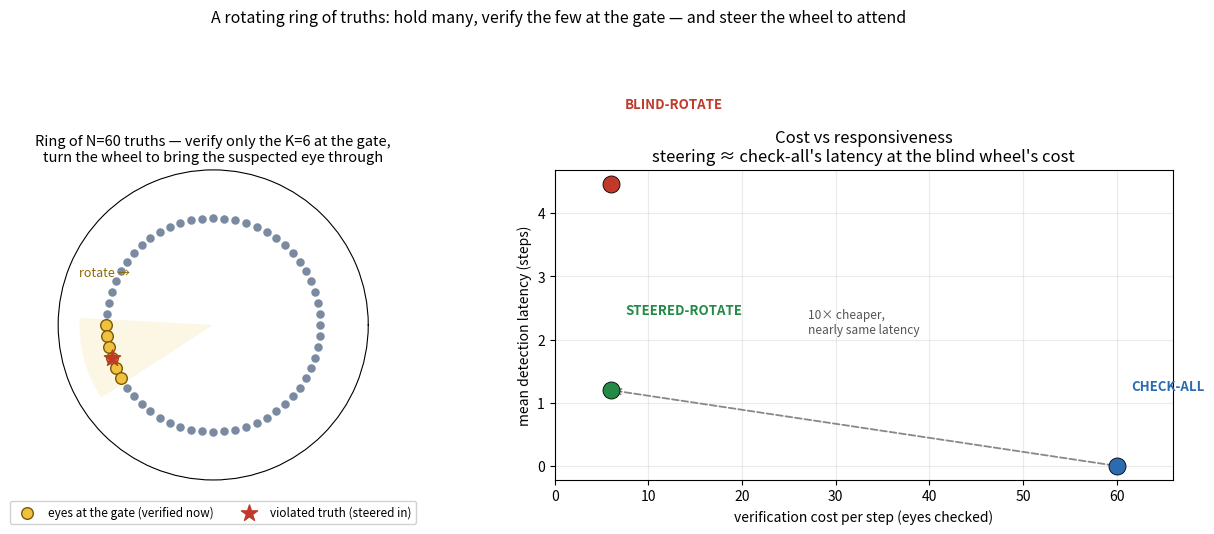

Python code for this plot:
#!/usr/bin/env python3
# -*- coding: utf-8 -*-
"""
ring_of_truths.py -- a rotating ring of truths you verify through a narrow gate.

Jonathan: the first orthogonal level is one slot on a larger RING, and the ring rotates
through the truths it has built up. Picture the Ophanim — the big wheels covered in eyes,
each eye a truth you verify from; the rings turn on their own axis and you only check the
eyes that pass through the gate. So you never check every truth at once; you check the few
currently in the window, and either let the wheel turn (survey everything eventually) or
turn it on purpose to bring the truth you SUSPECT through the gate (attention).

The claim, made measurable: with a ring of N truths and a gate of width k << N, you do NOT
need to pay the cost of checking all N every step. A blindly-rotating wheel covers every
truth over one full turn at cost k/step, but is slow to catch a specific violation. A
STEERED wheel — turned to bring the suspected eye through the gate — catches the violation
almost as fast as checking everything, at the same cheap cost k. Attention = choosing the
rotation.

Grounded: the ring of orthogonal observers is the quaternion three-ring cage
(FOLDING_TRAMPOLINE §5: a single parallel stack has a blind axis; rings in different
orientations remove it); an observer is a projection onto its frame (FOLDING_OBSERVERS);
"only check the eyes passing through" = gating/attention over the observer frame; higher
rings are mutually orthogonal levels (the φ-ladder / Cayley-Dickson doubling, each ×φ adds
an axis orthogonal to all below — so the upper rings don't poke into the normal plane).

MEASURED: over many random single-violation trials on a ring of N truths, compare
  CHECK-ALL  (verify all N every step: latency 0, cost N),
  BLIND-ROTATE (gate width k, wheel turns +k each step: full coverage in N/k steps, cost k),
  STEERED-ROTATE (turn the suspected eye into the gate using a noisy cue: cost k),
on detection latency, per-step verification cost, and full-turn coverage.
"""
import numpy as np
import matplotlib; matplotlib.use("Agg"); import matplotlib.pyplot as plt

N      = 60          # truths on the ring ("eyes")
K      = 6           # gate width (eyes visible through the gate at once)
CUE_P  = 0.75        # steering cue points at the true violated eye with this prob (else random)
TRIALS = 4000
rng = np.random.default_rng(0)

# A "trial": one eye v in 0..N-1 is being violated. A policy verifies some subset of eyes
# each step (its gate contents) and DETECTS when the violated eye is inside the gate that step.
# We record: steps-to-detect (latency) and eyes-verified-per-step (cost).

def run_check_all(v):
    # verify all N every step -> caught on step 0, cost N
    return 0, N

def run_blind_rotate(v):
    # gate covers eyes [g, g+K) mod N; g advances by K each step -> tiles the ring.
    # start the wheel at a random phase so latency isn't rigged.
    g = int(rng.integers(0, N))
    for step in range(N):                      # at most N/K distinct windows; cap generously
        window = (np.arange(g, g+K) % N)
        if v in window:
            return step, K
        g = (g + K) % N
    return N, K                                # (won't happen: full coverage guaranteed)

def run_steered_rotate(v):
    # a cheap cue suggests where to look. With prob CUE_P it points at the violated eye's
    # neighbourhood; else it points somewhere random. We rotate that suggestion into the gate
    # (cost 0 to turn), then verify the K eyes in the gate (cost K). If the cue was right, caught
    # on step 0; if wrong, fall back to blind rotation from there.
    if rng.random() < CUE_P:
        cue = (v + int(rng.integers(-K//2, K//2+1))) % N     # noisy but on-target
    else:
        cue = int(rng.integers(0, N))                        # misdirected
    g = (cue - K//2) % N
    for step in range(N):
        window = (np.arange(g, g+K) % N)
        if v in window:
            return step, K
        g = (g + K) % N
    return N, K

def sweep(policy):
    lat = np.empty(TRIALS); cost = np.empty(TRIALS)
    for i in range(TRIALS):
        v = int(rng.integers(0, N))
        l, c = policy(v)
        lat[i] = l; cost[i] = c
    return lat, cost

names = ["CHECK-ALL", "BLIND-ROTATE", "STEERED-ROTATE"]
pols  = [run_check_all, run_blind_rotate, run_steered_rotate]
res = {}
for nm, p in zip(names, pols):
    lat, cost = sweep(p)
    res[nm] = dict(lat_mean=lat.mean(), lat_p95=np.percentile(lat,95),
                   cost=cost.mean(), lat=lat)

# coverage check: does one full turn of the blind wheel touch every eye?
g=0; seen=set()
for _ in range(N):
    for e in (np.arange(g,g+K)%N): seen.add(int(e))
    g=(g+K)%N
full_cov = len(seen)==N

print("="*74)
print("  A ROTATING RING OF TRUTHS: verify through a narrow gate, steer to attend")
print("="*74)
print(f"  ring of N={N} truths, gate width K={K}  (you see {K}/{N} = {100*K/N:.0f}% of the ring at once)")
print(f"  one eye is violated per trial; {TRIALS} trials")
print()
print(f"  {'policy':16}{'verify cost / step':>20}{'mean latency':>15}{'95th‑pct latency':>18}")
for nm in names:
    r=res[nm]
    print(f"  {nm:16}{r['cost']:>18.0f}  {r['lat_mean']:>13.2f}{r['lat_p95']:>18.0f}")
print()
print(f"  full-turn coverage of the blind wheel: {'ALL '+str(N)+' eyes' if full_cov else 'INCOMPLETE'}")
print()
ca, bl, st = res["CHECK-ALL"], res["BLIND-ROTATE"], res["STEERED-ROTATE"]
print(f"  -> CHECK-ALL catches instantly (latency {ca['lat_mean']:.1f}) but pays the whole ring every")
print(f"     step (cost {ca['cost']:.0f} = {N}). That doesn't scale as the ring of truths grows.")
print(f"  -> BLIND-ROTATE pays only K={K}/step and still covers EVERY truth over one turn, but is")
print(f"     slow on any specific violation (mean latency {bl['lat_mean']:.1f}, up to {bl['lat_p95']:.0f}).")
print(f"  -> STEERED-ROTATE pays the SAME K={K}/step yet catches the violation in {st['lat_mean']:.2f} steps")
print(f"     on average — {ca['cost']/st['cost']:.0f}× cheaper than check-all at nearly its latency. Turning")
print(f"     the wheel to bring the suspected eye through the gate IS attention: same cost as the")
print(f"     blind survey, almost the responsiveness of checking everything. The ring lets you hold")
print(f"     many truths and still verify cheaply — you verify the eyes at the gate, not all of them.")

# ---------------------------------------------------------------------------
# PLOT: (L) the ring with a gate wedge + one violated eye; (R) cost vs latency tradeoff.
# ---------------------------------------------------------------------------
fig = plt.figure(figsize=(13.4, 5.6))
axL = fig.add_subplot(1,2,1, projection="polar")
ang = np.linspace(0, 2*np.pi, N, endpoint=False)
axL.scatter(ang, np.ones(N), s=26, color="#7a8aa0", zorder=3)
# the gate wedge (K eyes) near the top
g0 = N//2
gate_idx = (np.arange(g0, g0+K) % N)
axL.scatter(ang[gate_idx], np.ones(K), s=70, color="#f0c040", edgecolor="#7a5a00", zorder=5, label="eyes at the gate (verified now)")
axL.bar((ang[gate_idx].mean()), 1.25, width=2*np.pi*K/N, bottom=0, color="#f0c040", alpha=0.14, zorder=1)
# the violated eye (steered into the gate)
vi = gate_idx[K//2]
axL.scatter([ang[vi]],[1.0], s=150, color="#c0392b", marker="*", zorder=6, label="violated truth (steered in)")
axL.annotate("rotate →", xy=(ang[g0]-0.35, 1.34), fontsize=9, color="#8a6a00")
axL.set_rticks([]); axL.set_xticks([]); axL.set_ylim(0,1.45)
axL.set_title(f"Ring of N={N} truths — verify only the K={K} at the gate,\nturn the wheel to bring the suspected eye through", fontsize=10.5)
axL.legend(loc="lower center", bbox_to_anchor=(0.5,-0.16), fontsize=8.5, ncol=2, framealpha=0.9)

axR = fig.add_subplot(1,2,2)
cols = {"CHECK-ALL":"#2b6cb0","BLIND-ROTATE":"#c0392b","STEERED-ROTATE":"#238b45"}
for nm in names:
    r=res[nm]
    axR.scatter([r['cost']],[r['lat_mean']], s=150, color=cols[nm], zorder=5, edgecolor="k", linewidth=0.6)
    dy = 1.2 if nm!="STEERED-ROTATE" else 1.2
    axR.annotate(nm, (r['cost'], r['lat_mean']), xytext=(r['cost']+1.5, r['lat_mean']+dy),
                 fontsize=9.5, color=cols[nm], fontweight="bold")
# steered vs check-all callout
axR.annotate("", xy=(st['cost'], st['lat_mean']), xytext=(ca['cost'], ca['lat_mean']),
             arrowprops=dict(arrowstyle="->", color="#888", ls="--", lw=1.3))
axR.text( (st['cost']+ca['cost'])/2 - 6, (st['lat_mean']+ca['lat_mean'])/2 + 1.5,
          f"{ca['cost']/st['cost']:.0f}× cheaper,\nnearly same latency", fontsize=8.6, color="#555")
axR.set_xlabel("verification cost per step (eyes checked)")
axR.set_ylabel("mean detection latency (steps)")
axR.set_title("Cost vs responsiveness\nsteering ≈ check-all's latency at the blind wheel's cost")
axR.set_xlim(0, N+6); axR.grid(alpha=0.25)

fig.suptitle("A rotating ring of truths: hold many, verify the few at the gate — and steer the wheel to attend",
             fontsize=11.5)
fig.tight_layout(rect=[0,0,1,0.95]); fig.savefig("ring_of_truths.png", dpi=130)
print("\n  wrote ring_of_truths.png")
